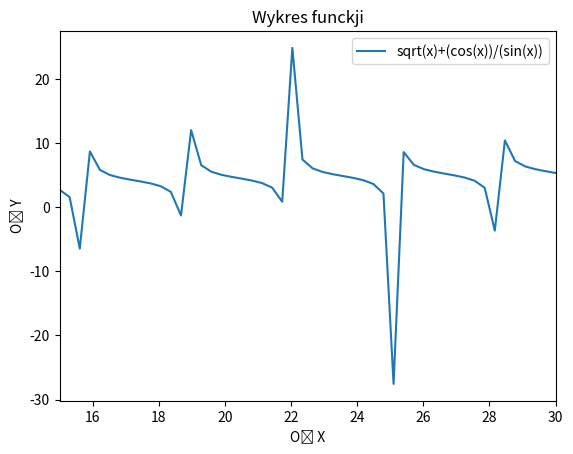

Write Python code to recreate this figure.
import numpy as np
import pandas as pd
import matplotlib.pyplot as plt
import seaborn as sns

x = np.linspace(15, 30, 50)

y = np.sqrt(x) + (np.cos(x)) / (np.sin(x))
plt.plot(x, y, label="sqrt(x)+(cos(x))/(sin(x))")
plt.legend()
plt.xlim([15, 30])
plt.ylabel("Oś Y")
plt.xlabel("Oś X")
plt.title("Wykres funckji")
plt.show()
